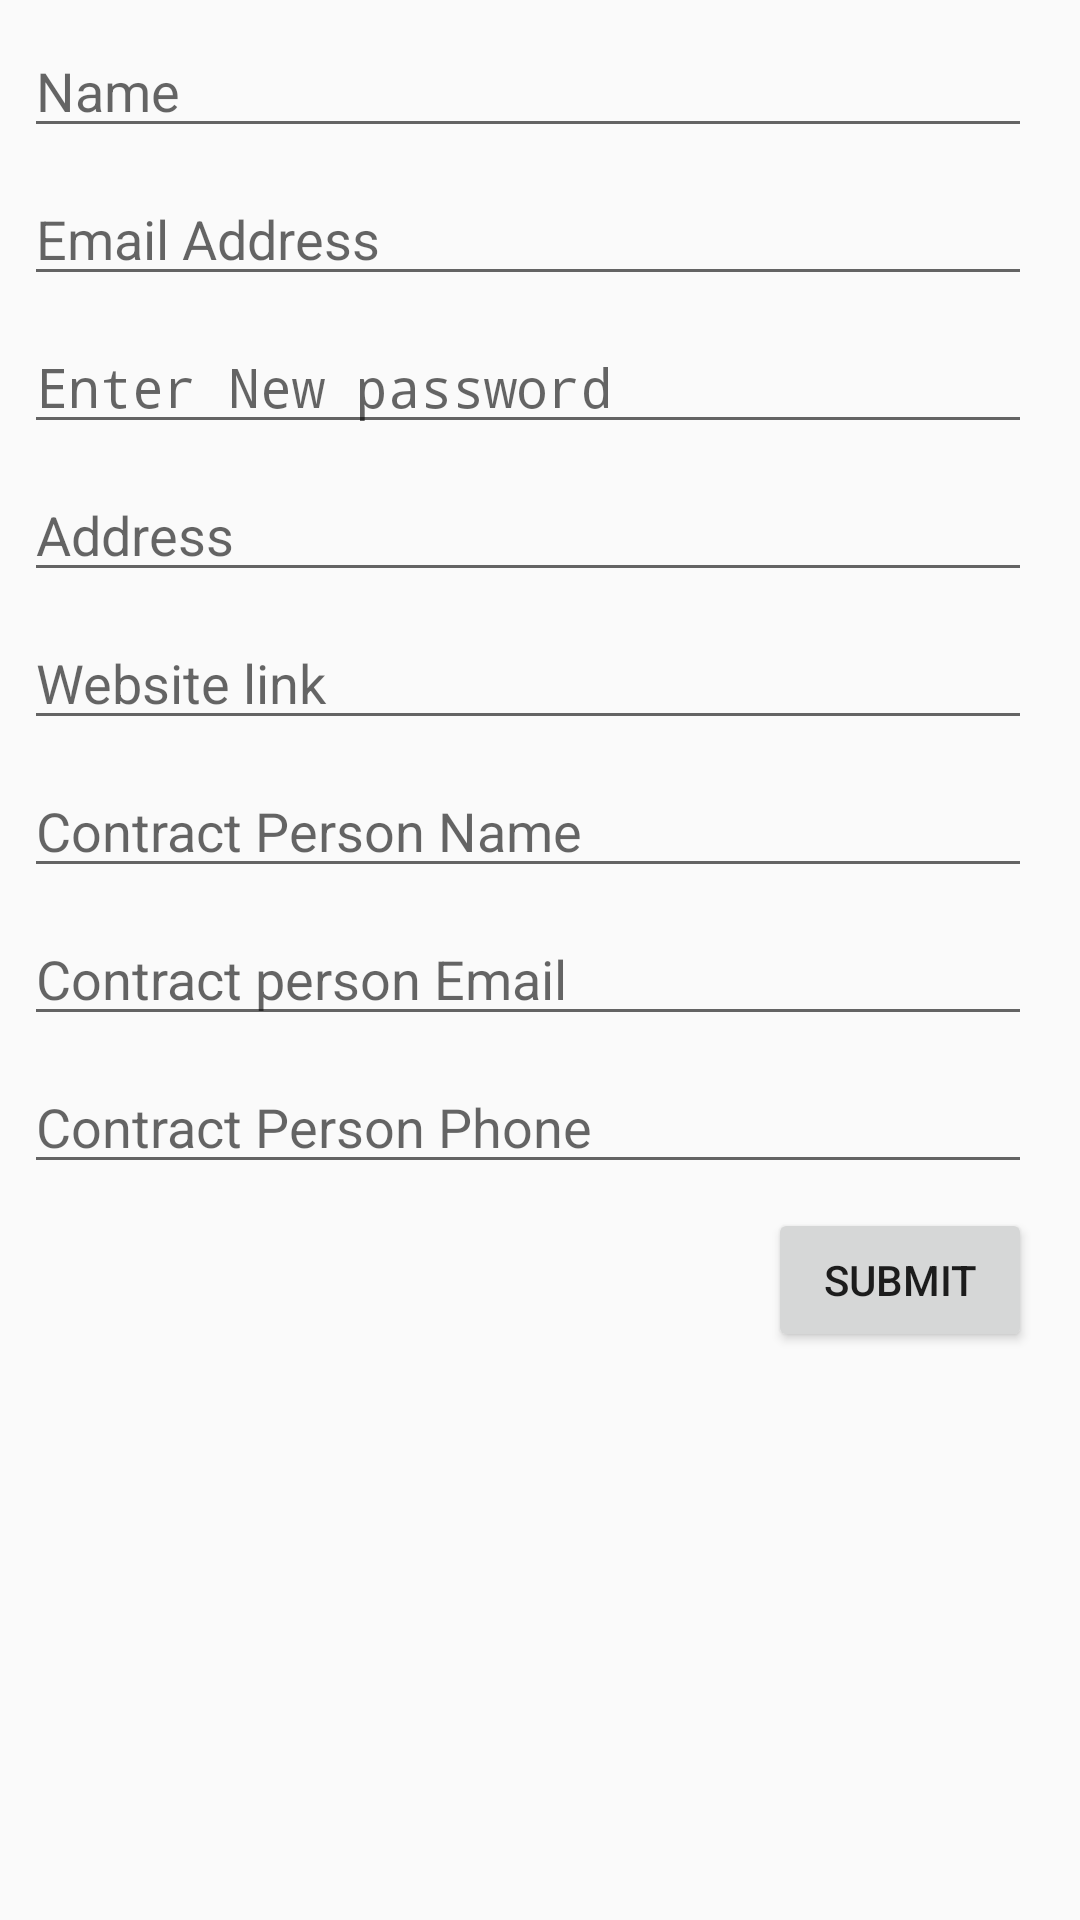

Produce the Android XML layout that renders to this screen, including the resource entries it uses.
<!-- AndroidManifest.xml: application theme AppTheme -->
<!-- res/layout/activity_university_sign_up.xml -->
<?xml version="1.0" encoding="utf-8"?>
<ScrollView xmlns:android="http://schemas.android.com/apk/res/android"
            xmlns:app="http://schemas.android.com/apk/res-auto"
            xmlns:tools="http://schemas.android.com/tools"
            android:layout_width="match_parent"
            android:layout_height="match_parent"
            android:layout_marginBottom="8dp"
            android:layout_marginLeft="8dp"
            android:layout_marginRight="8dp"
            android:layout_marginStart="8dp"
            android:layout_marginTop="8dp"
            tools:context="daffodil.international.ac.coopapplication.daffodil.international.ac.coopapplication.signUp.UniversitySignUpActivity">

    <android.support.constraint.ConstraintLayout

        android:layout_width="match_parent"
        android:layout_height="500dp"
        android:layout_marginBottom="32dp"
        android:layout_marginEnd="8dp">

        <EditText
            android:id="@+id/university_name_txt"
            android:layout_width="0dp"
            android:layout_height="wrap_content"
            android:layout_marginLeft="8dp"
            android:layout_marginRight="8dp"
            android:layout_marginTop="8dp"
            android:ems="10"
            android:hint="@string/university_name"
            android:inputType="textPersonName"
            app:layout_constraintHorizontal_bias="0.503"
            app:layout_constraintLeft_toLeftOf="parent"
            app:layout_constraintRight_toRightOf="parent"
            app:layout_constraintTop_toTopOf="parent"/>

        <EditText
            android:id="@+id/university_address"
            android:layout_width="0dp"
            android:layout_height="wrap_content"
            android:layout_marginLeft="8dp"
            android:layout_marginRight="8dp"
            android:ems="10"
            android:hint="@string/university_address"
            android:inputType="textMultiLine|textPersonName"
            app:layout_constraintHorizontal_bias="0.0"
            app:layout_constraintLeft_toLeftOf="parent"
            app:layout_constraintRight_toRightOf="parent"
            android:layout_marginTop="8dp"
            app:layout_constraintTop_toBottomOf="@+id/university_password"/>

        <EditText
            android:id="@+id/university_website_link"
            android:layout_width="0dp"
            android:layout_height="wrap_content"
            android:layout_marginLeft="8dp"
            android:layout_marginRight="8dp"
            android:layout_marginTop="8dp"
            android:ems="10"
            android:hint="@string/university_website_link"
            android:inputType="textPersonName"
            app:layout_constraintHorizontal_bias="0.0"
            app:layout_constraintLeft_toLeftOf="parent"
            app:layout_constraintRight_toRightOf="parent"
            app:layout_constraintTop_toBottomOf="@+id/university_address"/>

        <EditText
            android:id="@+id/uni_contract_person_name"
            android:layout_width="0dp"
            android:layout_height="wrap_content"
            android:layout_marginLeft="8dp"
            android:layout_marginRight="8dp"
            android:layout_marginTop="8dp"
            android:ems="10"
            android:hint="@string/contract_person_name"
            android:inputType="textPersonName"
            app:layout_constraintHorizontal_bias="0.0"
            app:layout_constraintLeft_toLeftOf="parent"
            app:layout_constraintRight_toRightOf="parent"
            app:layout_constraintTop_toBottomOf="@+id/university_website_link"/>

        <EditText
            android:id="@+id/uni_contract_person_email"
            android:layout_width="0dp"
            android:layout_height="wrap_content"
            android:layout_marginLeft="8dp"
            android:layout_marginRight="8dp"
            android:layout_marginTop="8dp"
            android:ems="10"
            android:hint="@string/contract_person_email"
            android:inputType="textEmailAddress"
            app:layout_constraintHorizontal_bias="0.0"
            app:layout_constraintLeft_toLeftOf="parent"
            app:layout_constraintRight_toRightOf="parent"
            app:layout_constraintTop_toBottomOf="@+id/uni_contract_person_name"/>

        <EditText
            android:id="@+id/uni_contract_person_phone"
            android:layout_width="0dp"
            android:layout_height="wrap_content"
            android:layout_marginLeft="8dp"
            android:layout_marginRight="8dp"
            android:layout_marginTop="8dp"
            android:ems="10"
            android:hint="@string/contract_person_phone"
            android:inputType="phone"
            app:layout_constraintHorizontal_bias="0.0"
            app:layout_constraintLeft_toLeftOf="parent"
            app:layout_constraintRight_toRightOf="parent"
            app:layout_constraintTop_toBottomOf="@+id/uni_contract_person_email"/>

        <Button
            android:onClick="goToSignUpFeedback"
            android:id="@+id/uni_sign_up_button"
            android:layout_width="wrap_content"
            android:layout_height="wrap_content"
            android:layout_marginBottom="8dp"
            android:layout_marginEnd="8dp"
            android:layout_marginTop="8dp"
            android:text="@string/submit_btn"
            app:layout_constraintBottom_toBottomOf="parent"
            app:layout_constraintRight_toRightOf="parent"
            app:layout_constraintTop_toBottomOf="@+id/uni_contract_person_phone"/>

        <EditText
            android:id="@+id/university_email_txt"
            android:layout_width="0dp"
            android:layout_height="wrap_content"
            android:layout_marginLeft="8dp"
            android:layout_marginRight="8dp"
            android:layout_marginTop="8dp"
            android:ems="10"
            android:hint="@string/email_address"
            android:inputType="textEmailAddress"
            app:layout_constraintHorizontal_bias="0.503"
            app:layout_constraintLeft_toLeftOf="parent"
            app:layout_constraintRight_toRightOf="parent"
            app:layout_constraintTop_toBottomOf="@+id/university_name_txt"/>

        <EditText
            android:id="@+id/university_password"
            android:layout_width="0dp"
            android:layout_height="wrap_content"
            android:layout_marginLeft="8dp"
            android:layout_marginRight="8dp"
            android:ems="10"
            android:hint="@string/new_password"
            android:inputType="textPassword"
            app:layout_constraintHorizontal_bias="0.0"
            app:layout_constraintLeft_toLeftOf="parent"
            app:layout_constraintRight_toRightOf="parent"
            android:layout_marginTop="8dp"
            app:layout_constraintTop_toBottomOf="@+id/university_email_txt"/>


    </android.support.constraint.ConstraintLayout>

    </ScrollView>
<!-- resources referenced by this layout -->
<resources>
  <string name="contract_person_email">Contract person Email</string>
  <string name="contract_person_name">Contract Person Name</string>
  <string name="contract_person_phone">Contract Person Phone</string>
  <string name="email_address">Email Address</string>
  <string name="new_password">Enter New password</string>
  <string name="submit_btn">Submit</string>
  <string name="university_address"> Address</string>
  <string name="university_name"> Name</string>
  <string name="university_website_link"> Website link</string>
  <style name="AppTheme" parent="Theme.AppCompat.Light.DarkActionBar">
          
          <item name="colorPrimary">@color/colorPrimary</item>
          <item name="colorPrimaryDark">@color/colorPrimaryDark</item>
          <item name="colorAccent">@color/lightSkyBlue</item>
      </style>
  <color name="colorPrimary">#3F51B5</color>
  <color name="colorPrimaryDark">#303F9F</color>
  <color name="lightSkyBlue">#87CEFA</color>
</resources>
